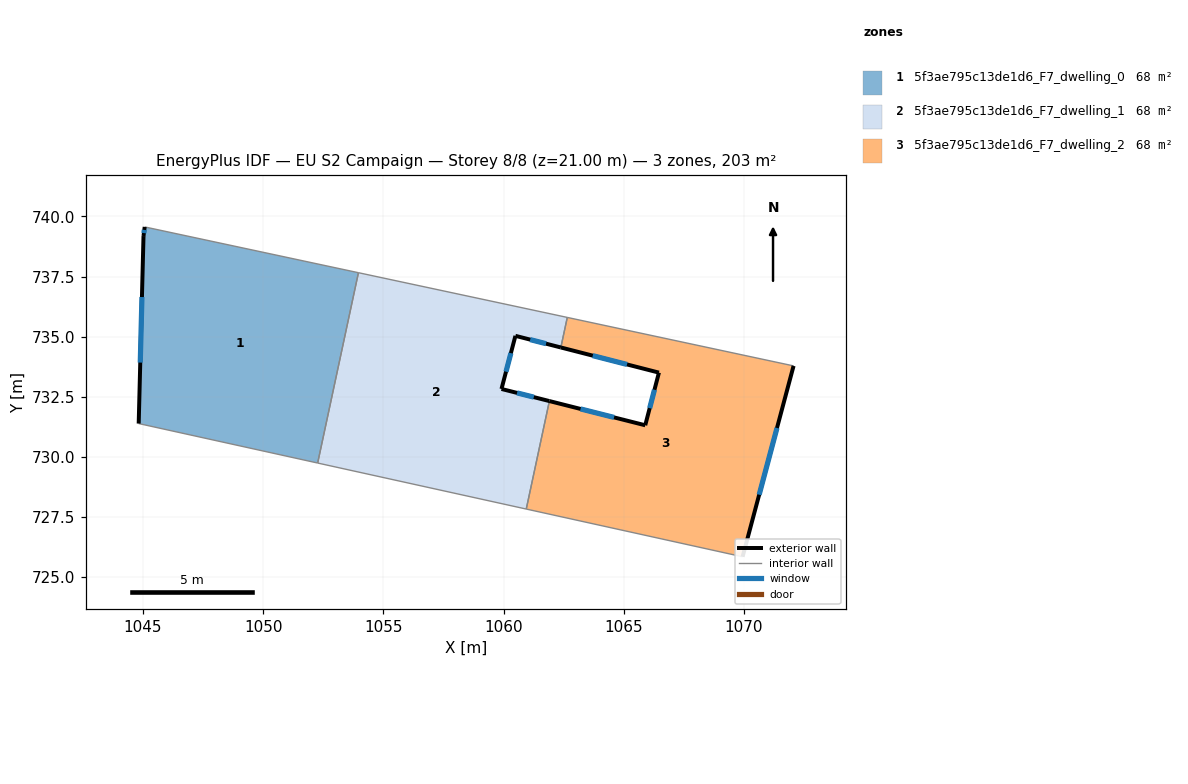
=== STOREY PLAN SPEC (per zone: floor XY polygon, exterior-wall plan segments, windows/doors) ===
zone 1: 5f3ae795c13de1d6_F7_dwelling_0  (67.6 m²)
  floor: (1053.96, 737.66) (1052.27, 729.74) (1044.82, 731.38) (1045.02, 739.18) (1045.07, 739.56)
  exterior wall: (1045.02, 739.18) – (1044.82, 731.38)  [7.8 m]
    window: (1044.96, 736.65) – (1044.89, 733.92)  [2.9 m²]
  exterior wall: (1045.07, 739.56) – (1045.02, 739.18)  [0.4 m]
    window: (1045.06, 739.44) – (1045.04, 739.31)  [0.1 m²]
  interior walls: 3
zone 2: 5f3ae795c13de1d6_F7_dwelling_1  (67.6 m²)
  floor: (1062.65, 735.80) (1062.38, 734.55) (1060.49, 735.03) (1059.91, 732.82) (1061.90, 732.32) (1060.94, 727.83) (1052.27, 729.74) (1053.96, 737.66)
  exterior wall: (1059.91, 732.82) – (1060.49, 735.03)  [2.3 m]
    window: (1060.10, 733.54) – (1060.30, 734.32)  [0.8 m²]
  exterior wall: (1061.90, 732.32) – (1059.91, 732.82)  [2.1 m]
    window: (1061.26, 732.48) – (1060.56, 732.66)  [0.8 m²]
  exterior wall: (1060.49, 735.03) – (1062.38, 734.55)  [2.0 m]
    window: (1061.11, 734.88) – (1061.77, 734.71)  [0.7 m²]
  interior walls: 5
zone 3: 5f3ae795c13de1d6_F7_dwelling_2  (67.6 m²)
  floor: (1072.06, 733.78) (1069.94, 725.84) (1060.94, 727.83) (1061.90, 732.32) (1065.89, 731.31) (1066.46, 733.50) (1062.38, 734.55) (1062.65, 735.80)
  exterior wall: (1065.89, 731.31) – (1061.90, 732.32)  [4.1 m]
    window: (1064.59, 731.64) – (1063.20, 731.99)  [1.5 m²]
  exterior wall: (1066.46, 733.50) – (1065.89, 731.31)  [2.3 m]
    window: (1066.28, 732.79) – (1066.08, 732.03)  [0.8 m²]
  exterior wall: (1062.38, 734.55) – (1066.46, 733.50)  [4.2 m]
    window: (1063.71, 734.21) – (1065.13, 733.84)  [1.5 m²]
  exterior wall: (1069.94, 725.84) – (1072.06, 733.78)  [8.2 m]
    window: (1070.63, 728.43) – (1071.37, 731.20)  [3.0 m²]
  interior walls: 4

=== DERIVED (storey summary) ===
Building: EU S2 Campaign
Storey: 8 of 8  (floor level z = 21.00 m)
Storey gross floor area: 202.8 m²
Zones on this storey: 3
  - 5f3ae795c13de1d6_F7_dwelling_0: floor 67.6 m²; exterior wall 8.2 m (24.6 m²); 2 window(s) 3.0 m²; WWR 12.2%
  - 5f3ae795c13de1d6_F7_dwelling_1: floor 67.6 m²; exterior wall 6.3 m (18.9 m²); 3 window(s) 2.3 m²; WWR 12.2%
  - 5f3ae795c13de1d6_F7_dwelling_2: floor 67.6 m²; exterior wall 18.8 m (56.4 m²); 4 window(s) 6.9 m²; WWR 12.2%
Zone adjacency (shared interzone walls):
  - 5f3ae795c13de1d6_F7_dwelling_0 ↔ 5f3ae795c13de1d6_F7_dwelling_1
  - 5f3ae795c13de1d6_F7_dwelling_1 ↔ 5f3ae795c13de1d6_F7_dwelling_2